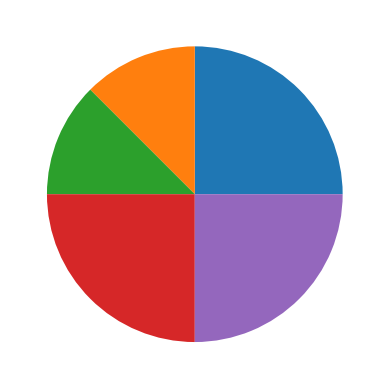

Generate this figure with matplotlib:
#PieChartEx1.py--plt.pic(values)
from matplotlib import pyplot as plt
sports=[10,5,5,10,10]
plt.pie(sports)
plt.show()
